Run: headless pygame with SDL's dummy video driver; simulated clock (each Clock.tick advances the game by its frame time, no real sleeping); random seed 0; keys injected as events and as key.get_pressed() state; mouse plan: one left click at the window centre at the start of phase 2, then a move to the lower-right quarter at the start of phase 3.
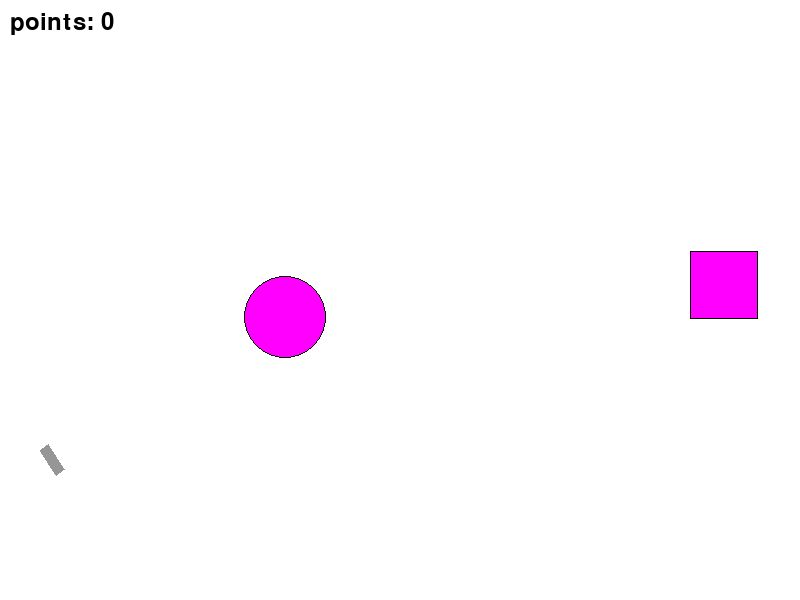
Frame 1 of 4 · flips 1–60 · no input
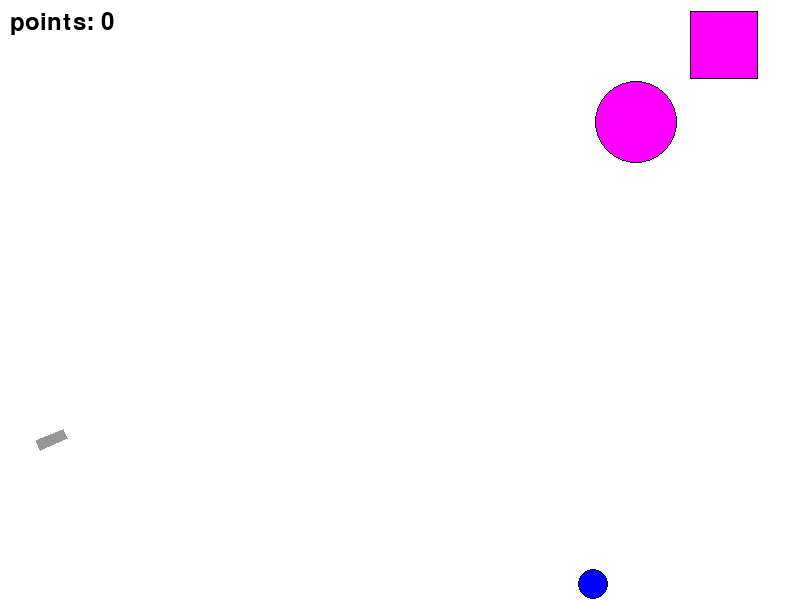
Frame 2 of 4 · flips 61–180 · clicked the window centre · tapped SPACE, RETURN · held RIGHT (→), D
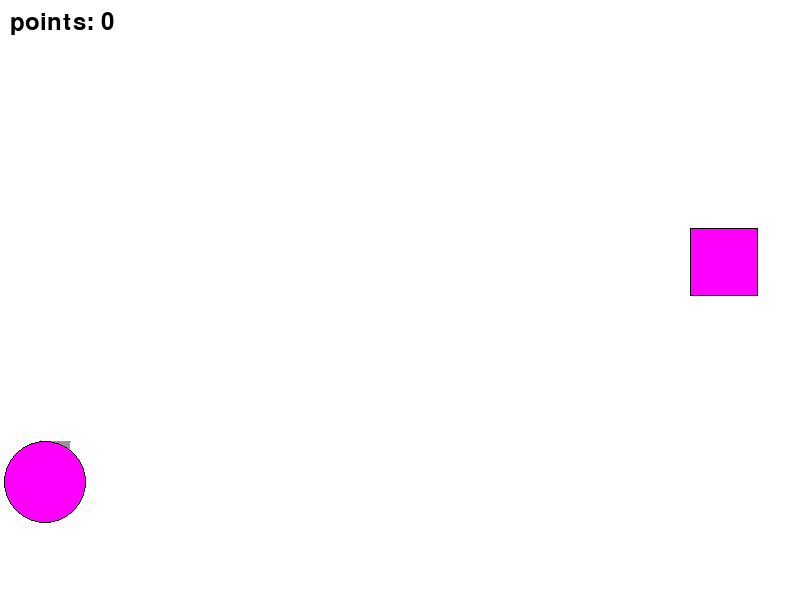
Frame 3 of 4 · flips 181–300 · moved the mouse to the lower-right quarter · held DOWN (↓), S
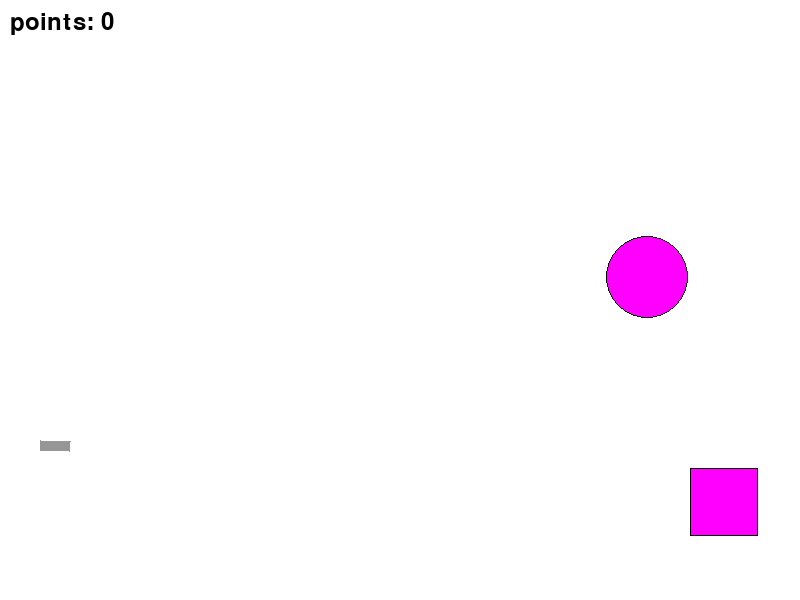
Frame 4 of 4 · flips 301–420 · held LEFT (←), A, UP (↑), W

The pygame program that drew these frames:

import math
from random import choice
from random import randint as rnd
import pygame
from pygame.draw import *

FPS = 60

TRANSPARENT = (0, 0, 0, 0)

GREY = (150, 150, 150)
WHITE = (255, 255, 255)
RED = (255, 0, 0)
BLUE = (0, 0, 255)
YELLOW = (255, 255, 0)
GREEN = (0, 255, 0)
MAGENTA = (255, 0, 255)
CYAN = (0, 255, 255)
BLACK = (0, 0, 0)
GAME_COLORS = [RED, BLUE, YELLOW, GREEN, MAGENTA, CYAN]

WIDTH = 800
HEIGHT = 600

g = 0.6


class Ball:
    def __init__(self, screen: pygame.Surface, x=40, y=450):
        """ Конструктор класса ball
        Args:
        x - начальное положение мяча по горизонтали
        y - начальное положение мяча по вертикали
        """
        self.screen = screen
        self.x = x
        self.y = y
        self.r = 10
        self.vx = 0
        self.vy = 0
        self.color = choice(GAME_COLORS)
        self.live = 30

    def move(self):
        """Переместить мяч по прошествии единицы времени.
        Метод описывает перемещение мяча за один кадр перерисовки. То есть, обновляет значения
        self.x и self.y с учетом скоростей self.vx и self.vy, силы гравитации, действующей на мяч,
        и стен по краям окна (размер окна 800х600).
        """

        self.x += self.vx
        self.y -= self.vy
        self.vy -= g
        if(self.y > HEIGHT-self.r):
            self.y = HEIGHT-self.r
            self.vy *= -0.7

    def draw(self):
        pygame.draw.circle(
            self.screen,
            self.color,
            (self.x, self.y),
            self.r
        )
        pygame.draw.circle(
            self.screen,
            BLACK,
            (self.x, self.y),
            self.r,
            width=1
        )

    def hittest(self, obj):
        """Функция проверяет сталкивалкивается ли данный обьект с целью, описываемой в обьекте obj.
        Args:
            obj: Обьект, с которым проверяется столкновение.
        Returns:
            Возвращает True в случае столкновения мяча и цели. В противном случае возвращает False.
        """
        if (self.x-obj.x)**2+(self.y-obj.y)**2 <= (self.r+obj.r)**2:
            return True
        else:
            return False


class Cannon:
    def __init__(self, screen):
        self.screen = screen
        self.f2_power = 10
        self.f2_on = 0
        self.an = 1
        self.color = GREY

        self.x = 40
        self.y = 450

    def fire2_start(self, event):
        self.f2_on = 1

    def fire2_end(self, event):
        """Выстрел мячом.
        Происходит при отпускании кнопки мыши.
        Начальные значения компонент скорости мяча vx и vy зависят от положения мыши.
        """
        global balls, bullet
        bullet += 1
        new_ball = Ball(self.screen)
        new_ball.r += 5
        self.an = math.atan2(
            (event.pos[1]-new_ball.y), (event.pos[0]-new_ball.x))
        new_ball.vx = self.f2_power * math.cos(self.an)/2
        new_ball.vy = - self.f2_power * math.sin(self.an)/2
        balls.append(new_ball)
        self.f2_on = 0
        self.f2_power = 10

    def targetting(self, event):
        """Прицеливание. Зависит от положения мыши."""
        if event:
            if(event.pos[0]-20):
                self.an = math.atan((event.pos[1]-450) / (event.pos[0]-20))
        if self.f2_on:
            self.color = RED
        else:
            self.color = GREY

    def draw(self):
        """surf = pygame.Surface((self.f2_power+20, 10)).convert_alpha()
        surf.fill(TRANSPARENT)
        rect(surf, self.color, (0, 0,self.f2_power+20,10))
        pygame.Surface.blit(self.screen, pygame.transform.rotate(surf, -self.an), (self.x, self.y))"""

        #line(self.screen, self.color, (self.x,self.y), (self.x+(self.f2_power+20)*math.cos(self.an),self.y+(self.f2_power+20)*math.sin(self.an)), width=10)
        width = 10
        coords = [
            (self.x, self.y),
            (self.x+(self.f2_power+20)*math.cos(self.an),
             self.y+(self.f2_power+20)*math.sin(self.an)),
            (self.x+(self.f2_power+20)*math.cos(self.an)+width*math.sin(self.an),
             self.y+(self.f2_power+20)*math.sin(self.an)-width*math.cos(self.an)),
            (self.x+width*math.sin(self.an), self.y-width*math.cos(self.an))
        ]

        polygon(self.screen, self.color, (coords), width=0)

    def power_up(self):
        if self.f2_on:
            if self.f2_power < 100:
                self.f2_power += 1
            self.color = RED
        else:
            self.color = GREY


class Target:
    def __init__(self, type=1):
        """ Инициализация новой цели. """
        self.x = rnd(600, 780)
        self.y = rnd(300, 550)
        self.r = rnd(15, 50)
        self.vx=rnd(-7, 7)
        self.vy=rnd(-7, 7)
        self.color = GAME_COLORS[rnd(0,5)]
        self.live=type
        self.type=type

    def hit(self, point=1):
        """Попадание шарика в цель."""
        self.live -= 1
        global points
        points += point

    def draw(self):
        if(self.type==1):
            pygame.draw.circle(
                screen,
                self.color,
                (self.x, self.y),
                self.r
            )
            pygame.draw.circle(
                screen,
                BLACK,
                (self.x, self.y),
                self.r,
                width=1
            )
        elif self.type == 2:
            pygame.draw.rect(
                screen,
                self.color,
                (self.x-self.r, self.y-self.r, self.r*2,self.r*2)
            )
            pygame.draw.rect(
                screen,
                BLACK,
                (self.x-self.r, self.y-self.r, self.r*2,self.r*2),
                width=1
            )

    def move(self):
        """перемещает себя на значение скорости"""
        self.x += self.vx
        self.y += self.vy


def drawscore():
    """вывод очков на экран"""
    f1 = pygame.font.Font(None, 36)
    tbl = 'points: '
    tbl += str(points)
    text1 = f1.render(tbl, True, BLACK)
    screen.blit(text1, (10, 10))


def showtext():
    f1 = pygame.font.Font(None, 36)
    tbl = 'вы уничтожили цель за '
    tbl += str(bulletshow)
    tbl += ' выстрелов'
    text1 = f1.render(tbl, True, BLACK)
    screen.blit(text1, (180, 250))


def collision(obj):
    """функция коллизии, получает объект и при столкновении отражает его от стен
    Xbound, Ybound - границы экрана, заданы вне функции
    """
    if(obj.x + obj.r > WIDTH):
        obj.vx *= -1
        obj.x = WIDTH-obj.r
    elif(obj.x - obj.r < 0):
        obj.vx *= -1
        obj.x = obj.r
    elif(obj.y - obj.r < 0):
        obj.vy *= -1
        obj.y = obj.r
    elif(obj.y + obj.r > HEIGHT):
        obj.vy *= -1
        obj.y = HEIGHT-obj.r


pygame.init()
screen = pygame.display.set_mode((WIDTH, HEIGHT))
bullet = 0
bulletshow=0
balls = []
points = 0

clock = pygame.time.Clock()
Cannon = Cannon(screen)
target1 = Target(1)
target2 = Target(2)
finished = False

do_showtext=0
pause = False

while not finished:
    screen.fill(WHITE)
    Cannon.draw()
    target1.draw()
    target2.draw()
    for b in balls:
        b.draw()
    drawscore()
    pause=False
    if(do_showtext > 0):
        showtext()
        do_showtext-=1
        pause=True
    pygame.display.update()

    clock.tick(FPS)
    for event in pygame.event.get():
        if event.type == pygame.QUIT:
            finished = True
        elif event.type == pygame.MOUSEBUTTONDOWN:
            if(not pause):
                Cannon.fire2_start(event)
        elif event.type == pygame.MOUSEBUTTONUP:
            if(not pause):
                Cannon.fire2_end(event)
        elif event.type == pygame.MOUSEMOTION:
            Cannon.targetting(event)

    for b in balls:
        b.move()
        if b.hittest(target1):
            target1.hit()
            if(target1.live == 0):
                target1 = Target(1)
                bulletshow=bullet
                bullet = 0
                balls = []
                do_showtext=100
        if b.hittest(target2):
            target2.hit()
            if(target2.live == 0):
                target2 = Target(2)
                bulletshow=bullet
                bullet = 0
                balls = []
                do_showtext=100
    Cannon.power_up()
    target1.move()
    target2.move()
    collision(target1)
    collision(target2)
pygame.quit()
